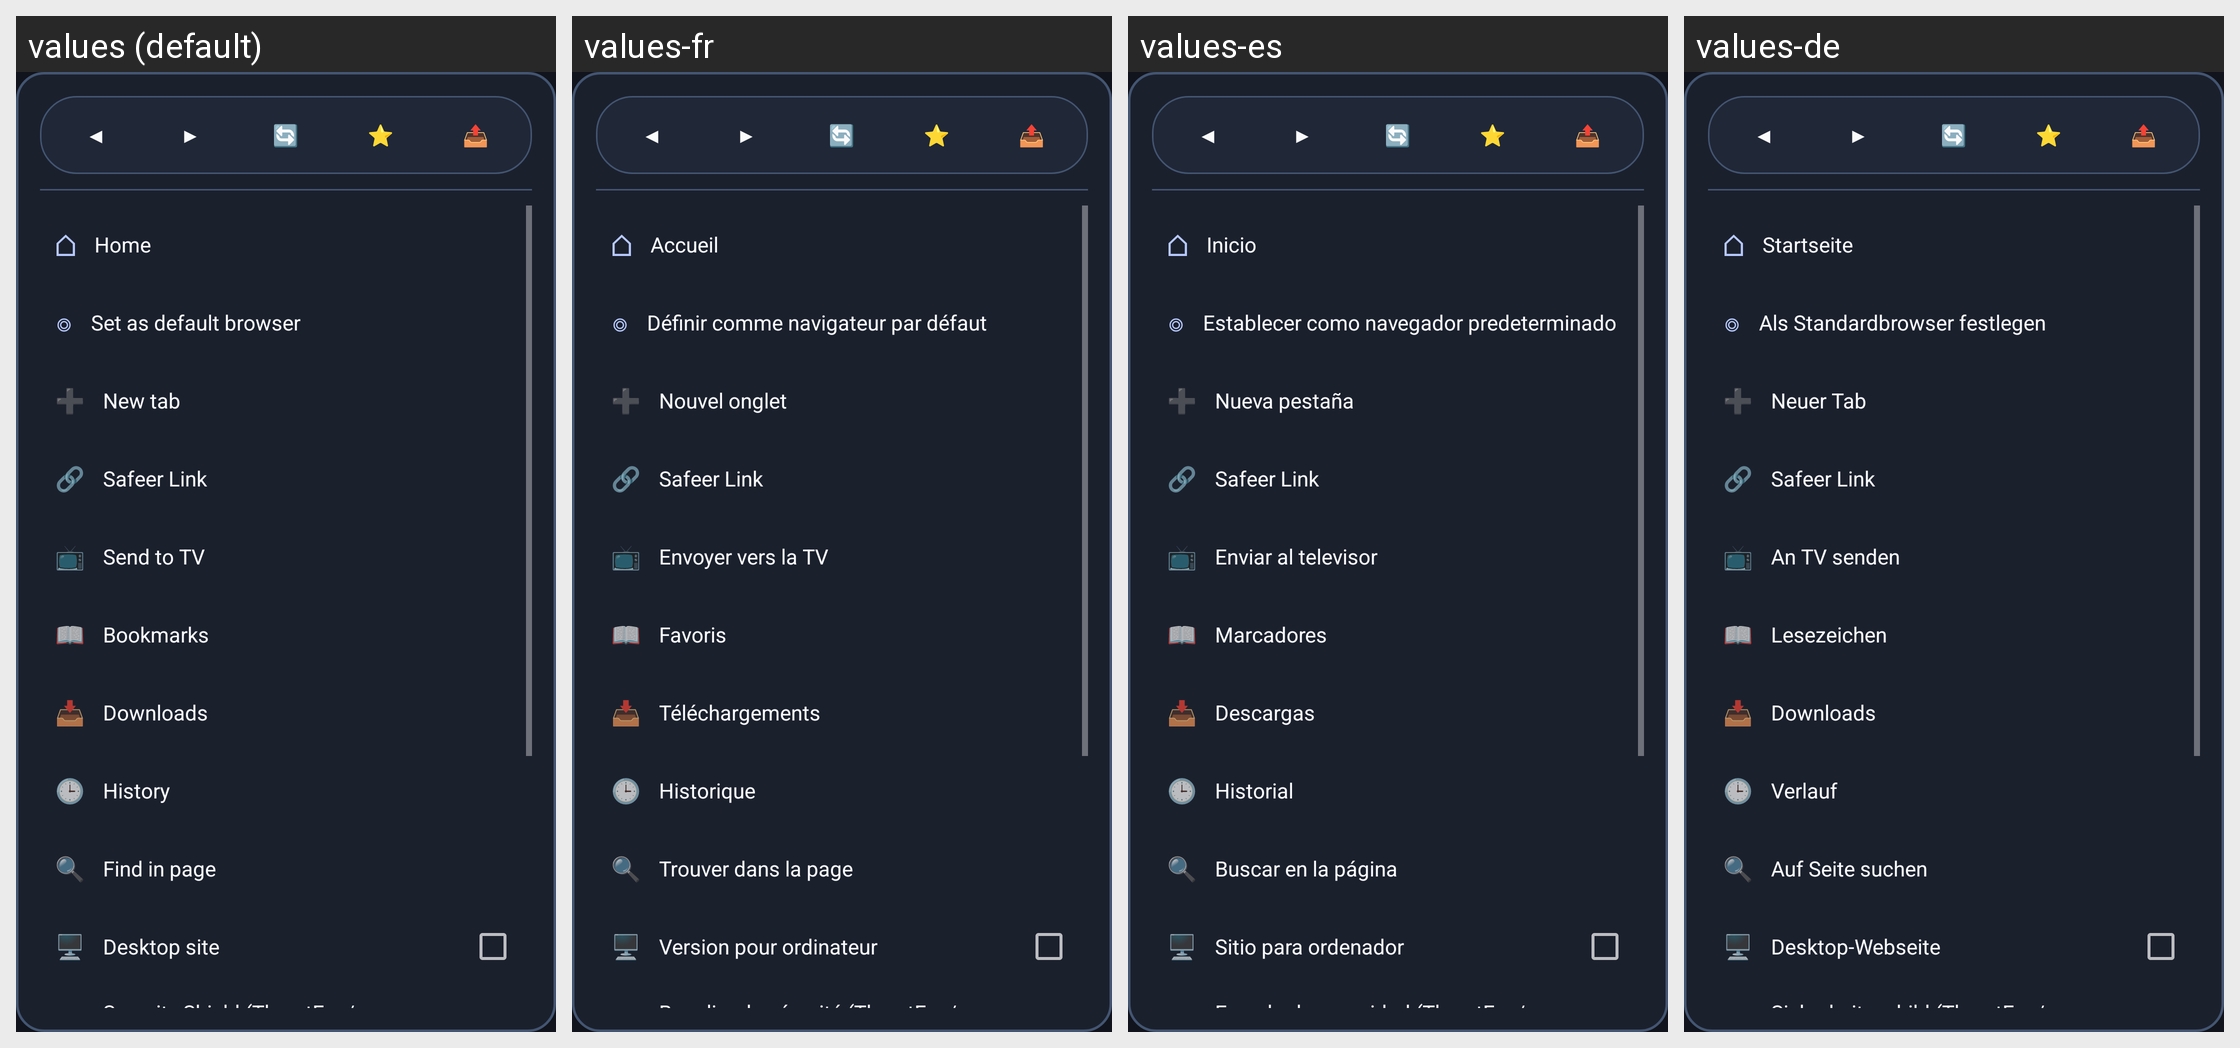

This grid shows one Android layout under several languages. Give, for every string resource on the screen, its name, the default text and each shown locale's text.
Android screen res/layout/dialog_mobile_menu.xml rendered under 4 locales, left to right: values (default), values-fr, values-es, values-de. Device: Nexus 5 (rendered at 1080×1920; each locale shown at half size, 540×960, under a caption strip naming it); theme AppTheme.
Other locales in the repository, not shown: values-it, values-sl.
Strings drawn on this screen, with the default value and each locale's value (text and hints the layout hard-codes, and strings that could not be matched under every locale, appear in the picture but are not listed):

btn_home
  values: Home
  values-fr: Accueil
  values-es: Inicio
  values-de: Startseite

menu_default_browser
  values: Set as default browser
  values-fr: Définir comme navigateur par défaut
  values-es: Establecer como navegador predeterminado
  values-de: Als Standardbrowser festlegen

menu_new_tab
  values: New tab
  values-fr: Nouvel onglet
  values-es: Nueva pestaña
  values-de: Neuer Tab

menu_safeer_link
  values: Safeer Link
  values-fr: Safeer Link
  values-es: Safeer Link
  values-de: Safeer Link

menu_cast_to_tv
  values: Send to TV
  values-fr: Envoyer vers la TV
  values-es: Enviar al televisor
  values-de: An TV senden

menu_bookmarks
  values: Bookmarks
  values-fr: Favoris
  values-es: Marcadores
  values-de: Lesezeichen

menu_downloads
  values: Downloads
  values-fr: Téléchargements
  values-es: Descargas
  values-de: Downloads

menu_history
  values: History
  values-fr: Historique
  values-es: Historial
  values-de: Verlauf

menu_find_in_page
  values: Find in page
  values-fr: Trouver dans la page
  values-es: Buscar en la página
  values-de: Auf Seite suchen

menu_desktop_site
  values: Desktop site
  values-fr: Version pour ordinateur
  values-es: Sitio para ordenador
  values-de: Desktop-Webseite

menu_threat_stats
  values: Security Shield (ThreatFox/URLhaus)
  values-fr: Bouclier de sécurité (ThreatFox/URLhaus)
  values-es: Escudo de seguridad (ThreatFox/URLhaus)
  values-de: Sicherheitsschild (ThreatFox/URLhaus)
